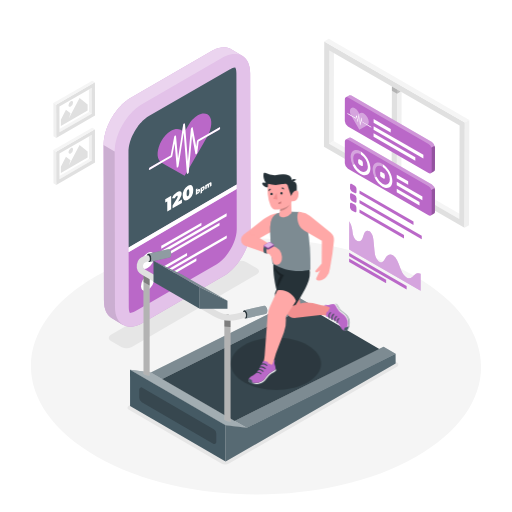
t = 0.00 s
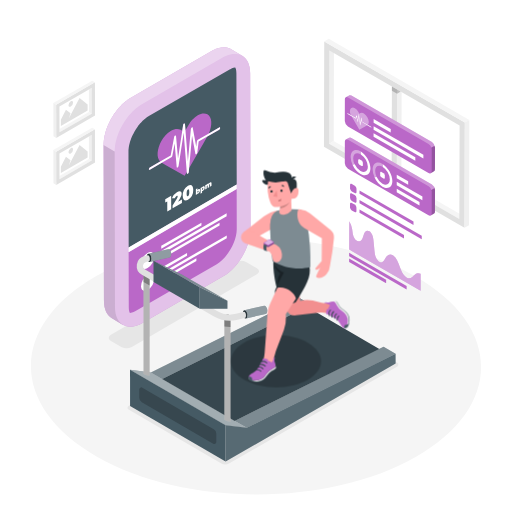
t = 0.19 s
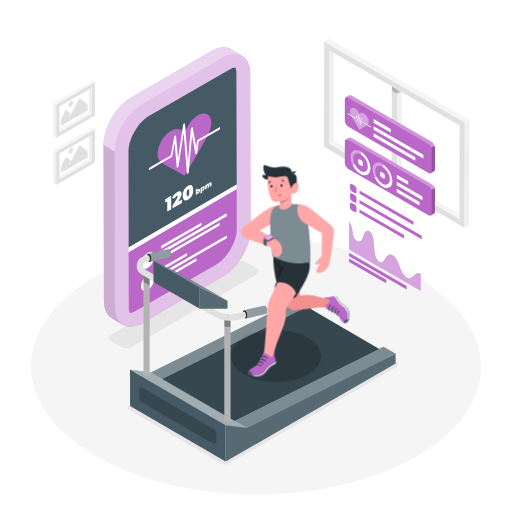
t = 0.56 s
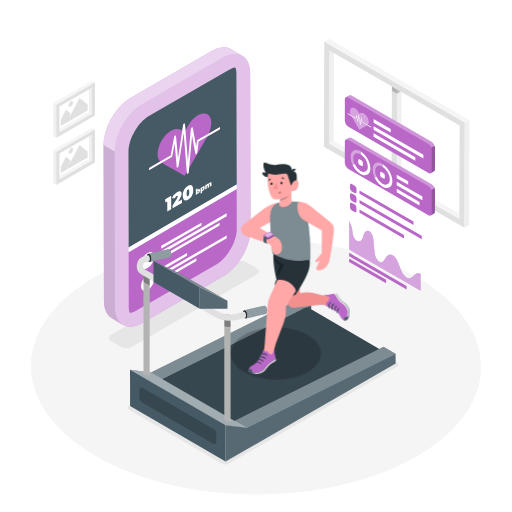
t = 0.75 s
t = 0.94 s: frame unchanged from t = 0.56 s, image omitted
t = 1.31 s: frame unchanged from t = 0.19 s, image omitted

The animated SVG that drew these frames (rendered in a browser with its animation timeline set to each time). Animation: 1 CSS @keyframes rule; one cycle of 1.50 s, repeats indefinitely.

<svg class="animated" id="freepik_stories-fitness-tracker" xmlns="http://www.w3.org/2000/svg" viewBox="0 0 500 500" version="1.1" xmlns:xlink="http://www.w3.org/1999/xlink" xmlns:svgjs="http://svgjs.com/svgjs"><style>svg#freepik_stories-fitness-tracker:not(.animated) .animable {opacity: 0;}svg#freepik_stories-fitness-tracker.animated #freepik--Character--inject-68 {animation: 1.5s Infinite  linear floating;animation-delay: 0s;}            @keyframes floating {                0% {                    opacity: 1;                    transform: translateY(0px);                }                50% {                    transform: translateY(-10px);                }                100% {                    opacity: 1;                    transform: translateY(0px);                }            }        </style><g id="freepik--Floor--inject-68" class="animable" style="transform-origin: 249.997px 357.895px;"><path d="M404.91,269.55c86.12,48.8,86.58,127.91,1,176.7S181.2,495,95.08,446.25s-86.57-127.9-1-176.69S318.8,220.76,404.91,269.55Z" style="fill: rgb(245, 245, 245); transform-origin: 249.997px 357.895px;" id="el1pquy0gn7nx" class="animable"></path></g><g id="freepik--Window--inject-68" class="animable" style="transform-origin: 387.335px 130.215px;"><polygon points="321.69 49.23 326.1 46.67 325.84 137.8 321.44 140.37 321.69 49.23" style="fill: rgb(240, 240, 240); transform-origin: 323.77px 93.52px;" id="el36okm7sdj5q" class="animable"></polygon><polygon points="321.44 140.37 325.84 137.8 452.98 211.2 448.57 213.76 321.44 140.37" style="fill: rgb(245, 245, 245); transform-origin: 387.21px 175.78px;" id="ele5034duvqa6" class="animable"></polygon><path d="M316.64,40.48l137.27,79.25-.29,102.79L316.35,143.26ZM448.57,213.76l.26-91.13L321.69,49.23l-.25,91.13,127.13,73.4" style="fill: rgb(224, 224, 224); transform-origin: 385.13px 131.5px;" id="elbvik53hot7" class="animable"></path><polygon points="316.64 40.48 321.05 37.91 458.32 117.17 453.91 119.73 316.64 40.48" style="fill: rgb(245, 245, 245); transform-origin: 387.48px 78.82px;" id="el0y1czvclmpb" class="animable"></polygon><polygon points="453.91 119.73 458.32 117.17 458.03 219.96 453.62 222.52 453.91 119.73" style="fill: rgb(240, 240, 240); transform-origin: 455.97px 169.845px;" id="elk9prec6dve" class="animable"></polygon><polygon points="382.72 84.47 382.46 175.6 387.53 178.53 387.79 87.39 382.72 84.47" style="fill: rgb(224, 224, 224); transform-origin: 385.125px 131.5px;" id="elexqkmhbt79e" class="animable"></polygon><polygon points="387.79 87.39 387.79 87.39 387.53 178.53 391.94 175.97 392.19 89.93 387.79 87.39" style="fill: rgb(240, 240, 240); transform-origin: 389.86px 132.96px;" id="el22t4xx6n45v" class="animable"></polygon><g id="el2cauilfg06q"><rect x="385.26" y="83" height="5.86" style="fill: rgb(224, 224, 224); transform-origin: 385.26px 85.93px; transform: rotate(-60deg);" class="animable"></rect></g><g id="elof0styjtp3s"><polygon points="387.79 91.49 387.8 87.39 382.73 84.47 382.71 88.56 387.79 91.49 387.79 91.49" style="opacity: 0.2; transform-origin: 385.255px 87.98px;" class="animable"></polygon></g><g id="elyq30cb8ek5"><polygon points="387.78 91.49 391.34 89.44 387.79 87.39 387.79 87.39 387.78 91.49" style="opacity: 0.2; transform-origin: 389.56px 89.44px;" class="animable"></polygon></g></g><g id="freepik--Shadows--inject-68" class="animable" style="transform-origin: 247.625px 354.19px;"><path d="M108.35,327c-2.83,1.64-2.85,4.29,0,5.92l10.13,5.89a11.28,11.28,0,0,0,10.23,0l122.13-70.95c2.83-1.63,2.86-4.29,0-5.93l-10.14-5.89a11.28,11.28,0,0,0-10.23,0Z" style="fill: rgb(230, 230, 230); transform-origin: 179.597px 297.425px;" id="elss3x10qo4z" class="animable"></path><path d="M125.49,400l90.27,52.45a8.25,8.25,0,0,0,8.29,0L388,357.83a2.07,2.07,0,0,0,0-3.58l-89-51.72a8.27,8.27,0,0,0-8.24,0L125.51,396.43A2.07,2.07,0,0,0,125.49,400Z" style="fill: rgb(230, 230, 230); transform-origin: 256.754px 377.499px;" id="elm4ipmjey7hj" class="animable"></path></g><g id="freepik--Pictures--inject-68" class="animable" style="transform-origin: 72.485px 129.69px;"><polygon points="86.85 87.43 58.05 104.06 58.12 126.07 86.92 109.44 86.85 87.43" style="fill: none; transform-origin: 72.485px 106.75px;" id="el5865qv830kw" class="animable"></polygon><polygon points="86.85 87.43 86.92 109.44 89.58 110.99 89.51 85.9 86.85 87.43" style="fill: rgb(240, 240, 240); transform-origin: 88.215px 98.445px;" id="el1oi1z6aew33" class="animable"></polygon><polygon points="58.12 126.07 58.13 129.15 89.58 110.99 86.92 109.44 58.12 126.07" style="fill: rgb(245, 245, 245); transform-origin: 73.85px 119.295px;" id="ely7ynrndgpc" class="animable"></polygon><path d="M92.72,80.34l-37.9,21.88.09,32.5,37.91-21.88Zm-34.6,48.81v-3.08l-.07-22,28.8-16.63,2.66-1.53L89.58,111Z" style="fill: rgb(224, 224, 224); transform-origin: 73.82px 107.53px;" id="ellvimewcll2r" class="animable"></path><polygon points="92.72 80.34 90.06 78.79 52.15 100.67 54.82 102.22 92.72 80.34" style="fill: rgb(245, 245, 245); transform-origin: 72.435px 90.505px;" id="ely86qn7j2rbc" class="animable"></polygon><polygon points="52.15 100.67 52.24 133.17 54.91 134.72 54.82 102.22 52.15 100.67" style="fill: rgb(240, 240, 240); transform-origin: 53.53px 117.695px;" id="eldjw061rwxk" class="animable"></polygon><polygon points="86.85 133.3 58.05 149.93 58.12 171.94 86.92 155.31 86.85 133.3" style="fill: none; transform-origin: 72.485px 152.62px;" id="el3sawcfgnf6i" class="animable"></polygon><polygon points="86.85 133.3 86.92 155.31 89.58 156.86 89.51 131.76 86.85 133.3" style="fill: rgb(240, 240, 240); transform-origin: 88.215px 144.31px;" id="elbzuhohwlf2a" class="animable"></polygon><polygon points="58.12 171.94 58.13 175.02 89.58 156.86 86.92 155.31 58.12 171.94" style="fill: rgb(245, 245, 245); transform-origin: 73.85px 165.165px;" id="ele6uxrrur2i6" class="animable"></polygon><path d="M92.72,126.2l-37.9,21.89.09,32.5L92.82,158.7ZM58.12,175v-3.09l-.07-22,28.8-16.62,2.66-1.54.07,25.1Z" style="fill: rgb(224, 224, 224); transform-origin: 73.82px 153.395px;" id="el3hjzcy8ldjf" class="animable"></path><polygon points="92.72 126.2 90.06 124.65 52.15 146.54 54.82 148.09 92.72 126.2" style="fill: rgb(245, 245, 245); transform-origin: 72.435px 136.37px;" id="elq9cut6dqvya" class="animable"></polygon><polygon points="52.15 146.54 52.24 179.03 54.91 180.59 54.82 148.09 52.15 146.54" style="fill: rgb(240, 240, 240); transform-origin: 53.53px 163.565px;" id="elxodv1d269a" class="animable"></polygon><polygon points="77.7 95.79 85.56 101.97 85.57 108.01 59.45 123.09 59.43 117.05 64.41 107.17 68.88 110.64 67.3 115.55 69.6 111.19 77.7 95.79" style="fill: rgb(224, 224, 224); transform-origin: 72.5px 109.44px;" id="elyp5x9m1ygtq" class="animable"></polygon><path d="M69.12,98.83c1.23-.71,2.23-.14,2.24,1.28A4.9,4.9,0,0,1,69.14,104c-1.23.71-2.23.14-2.24-1.27A4.9,4.9,0,0,1,69.12,98.83Z" style="fill: rgb(224, 224, 224); transform-origin: 69.13px 101.415px;" id="elk2v5jtxzmue" class="animable"></path><polygon points="77.7 141.66 85.56 147.84 85.57 153.88 59.45 168.96 59.43 162.92 64.41 153.03 68.88 156.5 67.3 161.41 69.6 157.05 77.7 141.66" style="fill: rgb(224, 224, 224); transform-origin: 72.5px 155.31px;" id="elk1qayte6vv" class="animable"></polygon><path d="M69.12,144.7c1.23-.71,2.23-.14,2.24,1.27a4.9,4.9,0,0,1-2.22,3.85c-1.23.71-2.23.14-2.24-1.28A4.9,4.9,0,0,1,69.12,144.7Z" style="fill: rgb(224, 224, 224); transform-origin: 69.13px 147.26px;" id="elbu8fayetdgr" class="animable"></path></g><g id="freepik--Charts--inject-68" class="animable" style="transform-origin: 380.775px 188.476px;"><polygon points="397.11 279.36 397.1 282.77 340.96 250.35 340.97 246.94 397.11 279.36" style="fill: rgb(186, 104, 200); transform-origin: 369.035px 264.855px;" id="el2jypl004wsg" class="animable"></polygon><polygon points="377.11 273.24 377.1 276.65 340.94 255.77 340.95 252.36 377.11 273.24" style="fill: rgb(186, 104, 200); transform-origin: 359.025px 264.505px;" id="elasoi5jo4587" class="animable"></polygon><path d="M360.71,225.93a5.43,5.43,0,0,1,1.53,1.32c1.78,2.13,2.22,5,2.46,7.49.34,3.45.69,6.9,1,10.35a23.69,23.69,0,0,0,1,5.34,10.56,10.56,0,0,0,3.15,4.86,4.22,4.22,0,0,0,.54.36,3.14,3.14,0,0,0,3.49,0,9.26,9.26,0,0,0,2.3-3.23,7.92,7.92,0,0,1,3.07-3.49,4.55,4.55,0,0,1,4.29.36,6.85,6.85,0,0,1,.76.52c2.91,2.23,4.63,6.61,6,10.41s3.12,8.21,6.05,10.34a7,7,0,0,0,.6.4,4.93,4.93,0,0,0,5.75-.47c1.61-1.23,2.91-3,4.92-3.54a4.87,4.87,0,0,1,3.14.44l0,16.6L341,243.74l.08-27.59a23.65,23.65,0,0,1,2.74,7.29c.6,3.32.46,6.93,2.7,9.86a6.81,6.81,0,0,0,2,1.76,4,4,0,0,0,2.83.56c1.38-.36,2.25-1.65,2.82-3.17.77-2,1.12-4.5,2.34-6A3.23,3.23,0,0,1,360.71,225.93Z" style="fill: rgb(186, 104, 200); transform-origin: 375.88px 250.07px;" id="elk3ocdpcm2bh" class="animable"></path><g id="el6frbr84xj4"><path d="M360.71,225.93a5.43,5.43,0,0,1,1.53,1.32c1.78,2.13,2.22,5,2.46,7.49.34,3.45.69,6.9,1,10.35a23.69,23.69,0,0,0,1,5.34,10.56,10.56,0,0,0,3.15,4.86,4.22,4.22,0,0,0,.54.36,3.14,3.14,0,0,0,3.49,0,9.26,9.26,0,0,0,2.3-3.23,7.92,7.92,0,0,1,3.07-3.49,4.55,4.55,0,0,1,4.29.36,6.85,6.85,0,0,1,.76.52c2.91,2.23,4.63,6.61,6,10.41s3.12,8.21,6.05,10.34a7,7,0,0,0,.6.4,4.93,4.93,0,0,0,5.75-.47c1.61-1.23,2.91-3,4.92-3.54a4.87,4.87,0,0,1,3.14.44l0,16.6L341,243.74l.08-27.59a23.65,23.65,0,0,1,2.74,7.29c.6,3.32.46,6.93,2.7,9.86a6.81,6.81,0,0,0,2,1.76,4,4,0,0,0,2.83.56c1.38-.36,2.25-1.65,2.82-3.17.77-2,1.12-4.5,2.34-6A3.23,3.23,0,0,1,360.71,225.93Z" style="fill: rgb(255, 255, 255); opacity: 0.4; transform-origin: 375.88px 250.07px;" class="animable"></path></g><path d="M421.8,138.77,343.15,93.36a2.26,2.26,0,0,0-2.06-.26v0l-.06,0-.12.07L337.73,95l-.07,0-.05,0a2.23,2.23,0,0,0-.83,1.93l-.06,21.2a6.78,6.78,0,0,0,3.08,5.34L418.45,169a2.18,2.18,0,0,0,2.21.21h0l3.24-1.87,0,0,0,0h0a2.23,2.23,0,0,0,.87-2l.06-21.2A6.83,6.83,0,0,0,421.8,138.77Z" style="fill: rgb(186, 104, 200); transform-origin: 380.775px 131.189px;" id="eliprkw55ng7" class="animable"></path><g id="elgldxe3avvm7"><path d="M421.8,138.77,343.15,93.36a2.26,2.26,0,0,0-2.06-.26v0l-.06,0-.12.07L337.73,95a2.2,2.2,0,0,1,2.15.23l78.65,45.41a6.79,6.79,0,0,1,2.73,3.51l3.28-1.87A6.77,6.77,0,0,0,421.8,138.77Z" style="fill: rgb(255, 255, 255); opacity: 0.3; transform-origin: 381.135px 118.556px;" class="animable"></path></g><g id="elbucdj228w57"><path d="M421.26,144.17a5.29,5.29,0,0,1,.35,1.83l-.06,21.21a2.17,2.17,0,0,1-.89,2h0l3.24-1.87,0,0,0,0h0a2.23,2.23,0,0,0,.87-2l.06-21.2a5.43,5.43,0,0,0-.35-1.82Z" style="opacity: 0.2; transform-origin: 422.745px 155.765px;" class="animable"></path></g><path d="M358.76,114.41c1.71,3,1.85,6.15.43,7.51l-5.62-3.24-.39-3.4a.73.73,0,0,0-.3-.49c-.16-.09-.29,0-.31.13l-.82,5-1.06-8a.73.73,0,0,0-.31-.48.18.18,0,0,0-.3.13l-.77,5.49-.77-4.12a.73.73,0,0,0-.3-.45c-.15-.08-.27,0-.3.09l-.7,2.43-4.59-2.65c-1.41-3-1.25-6,.48-7a3.44,3.44,0,0,1,3.43.35,9.83,9.83,0,0,1,3.41,3.6l1,1.68,1-.56a3.45,3.45,0,0,1,3.42.35A9.85,9.85,0,0,1,358.76,114.41Zm-5.91,3-.8,4.92c0,.15-.15.2-.3.11a.66.66,0,0,1-.31-.47l-1-7.88-.71,5.08c0,.16-.15.21-.31.14a.68.68,0,0,1-.3-.46l-.87-4.63-.43,1.53c0,.13-.16.17-.3.09l-4.28-2.47.88,1.53,6.82,11.81,6.86-3.92.88-.5-5.33-3.08a.69.69,0,0,1-.31-.48Z" style="fill: rgb(186, 104, 200); transform-origin: 350.929px 115.883px;" id="elxgnqxlhnp5" class="animable"></path><path d="M350.38,111.45a.73.73,0,0,1,.31.48l1.06,8,.82-5c0-.16.15-.22.31-.13a.73.73,0,0,1,.3.49l.39,3.4,5.62,3.24,3.19,1.84a.69.69,0,0,1,.31.54c0,.19-.14.27-.32.17l-3.73-2.15-5.33-3.08a.69.69,0,0,1-.31-.48l-.15-1.32-.8,4.92c0,.15-.15.2-.3.11a.66.66,0,0,1-.31-.47l-1-7.88-.71,5.08a.18.18,0,0,1-.29.14.64.64,0,0,1-.32-.46l-.87-4.63-.43,1.53c0,.13-.16.17-.3.09l-4.28-2.47-3.73-2.16a.66.66,0,0,1-.31-.52c0-.2.14-.28.31-.19l3.18,1.84,4.59,2.65.7-2.43c0-.13.15-.17.28-.1a.73.73,0,0,1,.32.46l.77,4.12.77-5.49A.18.18,0,0,1,350.38,111.45Z" style="fill: rgb(255, 255, 255); transform-origin: 350.945px 117.513px;" id="elhqmbkbpnq8w" class="animable"></path><g id="elty0278u1gba"><path d="M358.76,114.41c1.71,3,1.85,6.15.43,7.51l-5.62-3.24-.39-3.4a.73.73,0,0,0-.3-.49c-.16-.09-.29,0-.31.13l-.82,5-1.06-8a.73.73,0,0,0-.31-.48.18.18,0,0,0-.3.13l-.77,5.49-.77-4.12a.73.73,0,0,0-.3-.45c-.15-.08-.27,0-.3.09l-.7,2.43-4.59-2.65c-1.41-3-1.25-6,.48-7a3.44,3.44,0,0,1,3.43.35,9.83,9.83,0,0,1,3.41,3.6l1,1.68,1-.56a3.45,3.45,0,0,1,3.42.35A9.85,9.85,0,0,1,358.76,114.41Zm-5.91,3-.8,4.92c0,.15-.15.2-.3.11a.66.66,0,0,1-.31-.47l-1-7.88-.71,5.08c0,.16-.15.21-.31.14a.68.68,0,0,1-.3-.46l-.87-4.63-.43,1.53c0,.13-.16.17-.3.09l-4.28-2.47.88,1.53,6.82,11.81,6.86-3.92.88-.5-5.33-3.08a.69.69,0,0,1-.31-.48Z" style="fill: rgb(255, 255, 255); opacity: 0.4; transform-origin: 350.929px 115.883px;" class="animable"></path></g><polygon points="405.6 153.57 405.59 157.07 364.82 133.53 364.83 130.03 405.6 153.57" style="fill: rgb(255, 255, 255); transform-origin: 385.21px 143.55px;" id="elmfcp67f2qpq" class="animable"></polygon><polygon points="413.45 151.23 413.44 154.74 364.84 126.68 364.85 123.17 413.45 151.23" style="fill: rgb(255, 255, 255); transform-origin: 389.145px 138.955px;" id="elb3p51yvykzj" class="animable"></polygon><polygon points="381.57 125.95 381.56 129.45 364.86 119.81 364.87 116.31 381.57 125.95" style="fill: rgb(255, 255, 255); transform-origin: 373.215px 122.88px;" id="elwss88a2d5e" class="animable"></polygon><path d="M421.8,180.11,343.15,134.7a2.26,2.26,0,0,0-2.06-.26v0l-.06,0-.12.07-3.18,1.83-.07,0-.05,0a2.23,2.23,0,0,0-.83,1.93l-.06,21.2a6.78,6.78,0,0,0,3.08,5.34l78.65,45.41a2.18,2.18,0,0,0,2.21.21h0l3.24-1.87,0,0,0,0h0a2.2,2.2,0,0,0,.87-2l.06-21.21A6.82,6.82,0,0,0,421.8,180.11Z" style="fill: rgb(186, 104, 200); transform-origin: 380.775px 172.469px;" id="el65bp0yggq3f" class="animable"></path><g id="elu6y7fwj3opo"><path d="M421.8,180.11,343.15,134.7a2.26,2.26,0,0,0-2.06-.26v0l-.06,0-.12.07-3.18,1.83a2.2,2.2,0,0,1,2.15.23L418.53,182a6.79,6.79,0,0,1,2.73,3.51l3.28-1.87A6.77,6.77,0,0,0,421.8,180.11Z" style="fill: rgb(255, 255, 255); opacity: 0.3; transform-origin: 381.135px 159.906px;" class="animable"></path></g><g id="elbtb3m81u5vu"><path d="M421.26,185.51a5.25,5.25,0,0,1,.35,1.83l-.06,21.21a2.17,2.17,0,0,1-.89,2h0l3.24-1.87,0,0,0,0h0a2.2,2.2,0,0,0,.87-2l.06-21.21a5.42,5.42,0,0,0-.35-1.81Z" style="opacity: 0.2; transform-origin: 422.745px 197.105px;" class="animable"></path></g><polygon points="409.7 197.19 409.69 200.69 387.43 187.84 387.44 184.33 409.7 197.19" style="fill: rgb(255, 255, 255); transform-origin: 398.565px 192.51px;" id="elad78vlbrnqc" class="animable"></polygon><polygon points="412.51 191.93 412.5 195.44 387.44 180.97 387.45 177.47 412.51 191.93" style="fill: rgb(255, 255, 255); transform-origin: 399.975px 186.455px;" id="elurgkd0w5nmp" class="animable"></polygon><polygon points="398.61 177.04 398.6 180.54 387.46 174.11 387.47 170.61 398.61 177.04" style="fill: rgb(255, 255, 255); transform-origin: 393.035px 175.575px;" id="elviw9sternhc" class="animable"></polygon><path d="M353.12,156.79a2.72,2.72,0,0,1,1.24,2.14v2.37c0,.78-.57,1.1-1.25.71l-2.06-1.19a2.75,2.75,0,0,1-1.23-2.14v-2.37c0-.79.56-1.1,1.24-.71Z" style="fill: rgb(255, 255, 255); transform-origin: 352.09px 158.804px;" id="elvfz4tjjs7r" class="animable"></path><g id="elgka298xs6wg"><path d="M352.12,147.73l.3.19v2.85a3.28,3.28,0,0,0-.31-.2c-3.95-2.28-7.17-.45-7.19,4.1a13.83,13.83,0,0,0,1.46,5.83l-2.12.27a18.37,18.37,0,0,1-1.81-7.53C342.46,147.13,346.8,144.66,352.12,147.73Z" style="fill: rgb(255, 255, 255); opacity: 0.4; transform-origin: 347.435px 153.59px;" class="animable"></path></g><path d="M352.42,147.92c5.18,3.18,9.33,10.46,9.31,16.45s-4.36,8.58-9.67,5.51a20.58,20.58,0,0,1-7.8-9.11l2.12-.27a15.3,15.3,0,0,0,5.68,6.54c4,2.28,7.18.44,7.19-4.1a15.83,15.83,0,0,0-6.83-12.17Z" style="fill: rgb(255, 255, 255); transform-origin: 352.995px 159.549px;" id="elkcbu40yxvcj" class="animable"></path><g id="el2n9k8us9h6p"><path d="M373.56,160.11l.31.19v2.85a3.28,3.28,0,0,0-.31-.2c-3.95-2.28-7.17-.45-7.18,4.1a13.81,13.81,0,0,0,1.45,5.83l-2.11.27a18.23,18.23,0,0,1-1.82-7.53C363.91,159.51,368.25,157,373.56,160.11Z" style="fill: rgb(255, 255, 255); opacity: 0.4; transform-origin: 368.885px 165.961px;" class="animable"></path></g><path d="M374.57,169.17a2.74,2.74,0,0,1,1.23,2.14v2.36c0,.79-.55,1.11-1.24.72l-2.06-1.19a2.73,2.73,0,0,1-1.23-2.14v-2.37c0-.79.56-1.1,1.25-.71Z" style="fill: rgb(255, 255, 255); transform-origin: 373.535px 171.184px;" id="elcygom72z7cj" class="animable"></path><path d="M373.87,160.3c5.17,3.18,9.32,10.46,9.3,16.45s-4.35,8.58-9.67,5.51a20.51,20.51,0,0,1-7.79-9.11l2.11-.27a15.32,15.32,0,0,0,5.69,6.54c3.95,2.28,7.17.44,7.19-4.1a15.82,15.82,0,0,0-6.84-12.17Z" style="fill: rgb(255, 255, 255); transform-origin: 374.44px 171.929px;" id="eleir0cnju0p7" class="animable"></path><path d="M346.44,181.29a3.77,3.77,0,0,1,1.72,3v3.29c0,1.09-.77,1.53-1.73,1l-2.86-1.65a3.81,3.81,0,0,1-1.71-3v-3.29c0-1.09.78-1.53,1.72-1Z" style="fill: rgb(186, 104, 200); transform-origin: 345.01px 184.11px;" id="elmxjnn5jijxl" class="animable"></path><path d="M346.42,190.55a3.76,3.76,0,0,1,1.71,3v3.29c0,1.09-.77,1.53-1.72,1l-2.86-1.65a3.76,3.76,0,0,1-1.71-3v-3.3c0-1.09.77-1.53,1.72-1Z" style="fill: rgb(186, 104, 200); transform-origin: 344.985px 193.365px;" id="el03zakl35kno2" class="animable"></path><path d="M346.39,199.82a3.78,3.78,0,0,1,1.72,3v3.29c0,1.09-.78,1.53-1.73,1l-2.86-1.65a3.77,3.77,0,0,1-1.71-3v-3.29c0-1.08.77-1.52,1.72-1Z" style="fill: rgb(186, 104, 200); transform-origin: 344.96px 202.643px;" id="el6vakshgj1kg" class="animable"></path><polygon points="394.52 229.59 394.51 232.86 351.05 207.76 351.06 204.49 394.52 229.59" style="fill: rgb(186, 104, 200); transform-origin: 372.785px 218.675px;" id="elcyakvnqmo1q" class="animable"></polygon><polygon points="411.85 230.31 411.84 233.59 351.07 198.51 351.08 195.23 411.85 230.31" style="fill: rgb(186, 104, 200); transform-origin: 381.46px 214.41px;" id="elohgt0mh9ya7" class="animable"></polygon><polygon points="403.83 216.41 403.82 219.68 351.1 189.25 351.11 185.97 403.83 216.41" style="fill: rgb(186, 104, 200); transform-origin: 377.465px 202.825px;" id="eljkdmi61jqj" class="animable"></polygon></g><g id="freepik--Device--inject-68" class="animable" style="transform-origin: 172.914px 182.657px;"><path d="M244.3,71.51c0-8.43-3-14.35-7.81-17.14h0L225.7,48l-.15-.08a11.1,11.1,0,0,0-1.34-.66,2.67,2.67,0,0,0-.26-.09l-.46-.16c-.23-.08-.45-.18-.69-.25s-.52-.12-.77-.18l-.48-.1a1.83,1.83,0,0,0-.25-.06,14.33,14.33,0,0,0-1.62-.19h-.49c-.42,0-.84,0-1.28,0l-.44.05-.8.08c-.25,0-.5,0-.75.07l-.67.15c-.36.06-.72.14-1.09.23-.2,0-.39.07-.59.13-.45.12-.9.26-1.36.41l-.14,0c-.55.18-1.09.39-1.65.62l-.66.3-.63.29c-.81.38-1.62.79-2.45,1.27L127.8,95.38q-1.29.75-2.55,1.62l-.8.58c-.57.41-1.13.83-1.69,1.27l-.91.76c-.51.43-1,.87-1.51,1.32l-.9.84-.57.53c-.19.19-.38.41-.57.61-.6.61-1.2,1.24-1.78,1.89-.18.21-.38.4-.57.61l-.45.55c-.35.41-.69.84-1,1.26s-.46.55-.68.83-.35.48-.52.72-.5.66-.74,1l-.52.69c-.28.4-.54.81-.81,1.22l-.52.77-.21.32c-.48.75-.94,1.5-1.39,2.27l-.08.15-.26.46c-.31.54-.62,1.09-.91,1.64-.14.25-.26.51-.39.77l-.41.8c-.11.24-.24.47-.35.7-.31.63-.59,1.26-.87,1.9l-.15.33-.05.09c-.34.8-.67,1.6-1,2.4-.05.15-.1.3-.16.45s-.2.58-.31.87-.3.8-.43,1.21-.19.62-.29.94-.23.73-.33,1.09-.15.46-.21.69c-.12.41-.2.82-.3,1.23s-.24.91-.34,1.36c0,.16-.08.32-.12.48-.07.33-.1.65-.16,1-.14.71-.27,1.42-.37,2.13,0,.2-.08.4-.1.59-.06.45-.09.89-.13,1.34s-.07.63-.09.94c-.08,1-.13,2-.12,2.95l.34,152.21c0,8.43,3,14.36,7.81,17.15l10.8,6.39a10.61,10.61,0,0,1-.88-.61c4.92,3.43,12,3.31,19.89-1.25L218,269.88c14.76-8.52,26.7-29.19,26.65-46.17Z" style="fill: rgb(186, 104, 200); transform-origin: 172.914px 182.657px;" id="elv337ljh3h0k" class="animable"></path><g id="ellip95xwckgm"><path d="M244.3,71.51c0-8.43-3-14.35-7.81-17.14h0L225.7,48l-.15-.08a11.1,11.1,0,0,0-1.34-.66,2.67,2.67,0,0,0-.26-.09l-.46-.16c-.23-.08-.45-.18-.69-.25s-.52-.12-.77-.18l-.48-.1a1.83,1.83,0,0,0-.25-.06,14.33,14.33,0,0,0-1.62-.19h-.49c-.42,0-.84,0-1.28,0l-.44.05-.8.08c-.25,0-.5,0-.75.07l-.67.15c-.36.06-.72.14-1.09.23-.2,0-.39.07-.59.13-.45.12-.9.26-1.36.41l-.14,0c-.55.18-1.09.39-1.65.62l-.66.3-.63.29c-.81.38-1.62.79-2.45,1.27L127.8,95.38q-1.29.75-2.55,1.62l-.8.58c-.57.41-1.13.83-1.69,1.27l-.91.76c-.51.43-1,.87-1.51,1.32l-.9.84-.57.53c-.19.19-.38.41-.57.61-.6.61-1.2,1.24-1.78,1.89-.18.21-.38.4-.57.61l-.45.55c-.35.41-.69.84-1,1.26s-.46.55-.68.83-.35.48-.52.72-.5.66-.74,1l-.52.69c-.28.4-.54.81-.81,1.22l-.52.77-.21.32c-.48.75-.94,1.5-1.39,2.27l-.08.15-.26.46c-.31.54-.62,1.09-.91,1.64-.14.25-.26.51-.39.77l-.41.8c-.11.24-.24.47-.35.7-.31.63-.59,1.26-.87,1.9l-.15.33-.05.09c-.34.8-.67,1.6-1,2.4-.05.15-.1.3-.16.45s-.2.58-.31.87-.3.8-.43,1.21-.19.62-.29.94-.23.73-.33,1.09-.15.46-.21.69c-.12.41-.2.82-.3,1.23s-.24.91-.34,1.36c0,.16-.08.32-.12.48-.07.33-.1.65-.16,1-.14.71-.27,1.42-.37,2.13,0,.2-.08.4-.1.59-.06.45-.09.89-.13,1.34s-.07.63-.09.94c-.08,1-.13,2-.12,2.95l.34,152.21c0,8.43,3,14.36,7.81,17.15l10.8,6.39a10.61,10.61,0,0,1-.88-.61c4.92,3.43,12,3.31,19.89-1.25L218,269.88c14.76-8.52,26.7-29.19,26.65-46.17Z" style="fill: rgb(255, 255, 255); opacity: 0.6; transform-origin: 172.914px 182.657px;" class="animable"></path></g><g id="elhcbzus74d8j"><path d="M112.3,300.12,112,147.92l-10.8-6.39.34,152.21c0,8.43,3,14.36,7.81,17.15l10.8,6.39C115.31,314.49,112.33,308.56,112.3,300.12Z" style="opacity: 0.1; transform-origin: 110.675px 229.405px;" class="animable"></path></g><g id="elafkxj2cnff"><path d="M220.56,54.67a24.11,24.11,0,0,1,2.31-.92l.14,0c.66-.22,1.31-.39,2-.54l1.09-.24c.48-.09.95-.16,1.42-.21l.8-.09a16.6,16.6,0,0,1,1.72,0h.39a15.59,15.59,0,0,1,2,.25l.48.11a13.69,13.69,0,0,1,1.46.43l.46.15a12.78,12.78,0,0,1,1.75.84L225.7,48l-.15-.08a11.1,11.1,0,0,0-1.34-.66,2.67,2.67,0,0,0-.26-.09l-.46-.16c-.23-.08-.45-.18-.69-.25s-.52-.12-.77-.18l-.48-.1a1.83,1.83,0,0,0-.25-.06,14.33,14.33,0,0,0-1.62-.19h-.49c-.42,0-.84,0-1.28,0l-.44.05-.8.08c-.25,0-.5,0-.75.07l-.67.15c-.36.06-.72.14-1.09.23-.2,0-.39.07-.59.13-.45.12-.9.26-1.36.41l-.14,0c-.55.18-1.09.39-1.65.62l-.66.3-.63.29c-.81.38-1.62.79-2.45,1.27L127.8,95.38q-1.29.75-2.55,1.62l-.8.59c-.57.4-1.13.82-1.69,1.26l-.91.76c-.51.43-1,.87-1.51,1.32l-.9.84-.57.53c-.19.19-.38.41-.57.61-.6.61-1.2,1.24-1.78,1.89-.18.21-.38.4-.57.61l-.45.55c-.35.41-.69.84-1,1.26s-.46.55-.68.83-.35.48-.52.72-.5.66-.74,1l-.52.69c-.28.4-.54.81-.81,1.22l-.52.77-.21.32c-.48.75-.94,1.5-1.39,2.27l-.08.15-.26.46c-.31.55-.62,1.09-.91,1.64-.14.25-.26.51-.39.77l-.41.8c-.11.24-.24.47-.35.7-.31.63-.59,1.26-.87,1.9l-.15.33-.05.09c-.34.8-.67,1.6-1,2.4-.05.15-.1.3-.16.45s-.2.58-.31.87-.3.8-.43,1.21-.19.62-.29.94-.23.73-.33,1.09-.15.46-.21.69c-.12.41-.2.82-.3,1.23s-.24.91-.34,1.36c0,.16-.08.32-.12.48-.07.33-.1.65-.16,1-.14.71-.27,1.42-.37,2.13,0,.2-.08.4-.1.59-.06.45-.09.89-.13,1.34s-.07.63-.09.94c-.08,1-.13,2-.12,2.95l10.8,6.39c0-1,0-2,.11-2.95,0-.32.07-.63.1-.95.06-.64.14-1.28.23-1.92s.23-1.42.37-2.13c.09-.49.17-1,.28-1.46s.22-.91.34-1.37c.16-.63.32-1.27.5-1.91.11-.36.23-.73.34-1.1.23-.71.47-1.43.72-2.14.1-.29.2-.59.31-.88.37-1,.76-2,1.19-2.93l.15-.34c.39-.87.79-1.73,1.22-2.59.13-.27.27-.54.41-.8.41-.81.85-1.61,1.3-2.41l.26-.46c.54-.93,1.1-1.84,1.68-2.74l.52-.78c.43-.64.87-1.27,1.32-1.9l.75-1c.39-.52.8-1,1.2-1.54l1-1.27,1-1.15c.58-.65,1.18-1.28,1.78-1.89.38-.39.75-.77,1.14-1.14s.6-.57.9-.84c.5-.46,1-.9,1.51-1.32l.91-.76c.56-.44,1.12-.86,1.69-1.27.27-.19.53-.4.8-.58q1.26-.87,2.55-1.62l78.88-45.54c.83-.48,1.64-.89,2.45-1.27Z" style="fill: rgb(255, 255, 255); opacity: 0.3; transform-origin: 168.879px 97.085px;" class="animable"></path></g><path d="M125.75,300.08c0,3.31.73,5,1.1,5.52a2,2,0,0,0,.34,0c.61,0,2.33-.18,5.21-1.84l78.88-45.54c10.65-6.15,20-22.26,19.92-34.49l-.08-39.1-105.5,61.57Z" style="fill: rgb(186, 104, 200); transform-origin: 178.41px 245.119px;" id="elbao345x1sy" class="animable"></path><path d="M230.86,71.55c0-3.35-.76-5-1.12-5.52h-.45l-.31,0-.44.07-.42.09c-.26.06-.63.16-.9.25l-.13,0c-.27.1-.63.24-1,.43l-.37.17c-.6.28-1.07.52-1.48.76l-78.88,45.54c-.49.29-1,.63-1.61,1l-.6.43c-.39.29-.78.58-1.16.88l-.54.44-.11.1c-.38.31-.74.63-1.1.95l-.67.63-.72.73-.13.13c-.46.46-.91.94-1.34,1.43l-.15.16-.64.72-.81,1c-.32.4-.64.8-.94,1.21l-.59.78c-.35.5-.7,1-1,1.51l-.42.62c-.48.75-.93,1.48-1.32,2.15l-.22.39c-.36.63-.7,1.27-1,1.91l-.32.63c-.34.68-.66,1.36-1,2-.06.13-.11.26-.18.4-.28.66-.57,1.38-.88,2.19l-.24.68c-.2.55-.38,1.1-.55,1.65-.09.28-.18.56-.26.83-.14.48-.26.95-.38,1.45l-.07.27-.18.72-.12.62-.08.44c-.1.51-.19,1-.26,1.52s-.12.88-.16,1.32l-.07.64c-.06.75-.08,1.37-.08,1.92l.21,93.85,105.5-61.57Z" style="fill: rgb(69, 90, 100); transform-origin: 178.315px 153.835px;" id="elv28ox4tb6cd" class="animable"></path><polygon points="125.61 241.74 125.62 246.22 231.12 184.65 231.1 180.17 125.61 241.74" style="fill: rgb(255, 255, 255); transform-origin: 178.365px 213.195px;" id="elnd26196kgi8" class="animable"></polygon><path d="M214.05,124.46,204,130.27l-10.78,6.23L204,130.27c3.62-8,3.12-16-1.5-18.6-2.58-1.47-6-1-9.32,1a26.74,26.74,0,0,0-9.3,9.8l-2.75,4.76-.47-6.08c0-.51-.42-.71-.93-.45a2.1,2.1,0,0,0-.92,1.4l-.86,5.61-1.58-.9c-2.58-1.47-6-1-9.33.95a26.65,26.65,0,0,0-9.29,9.8c-4.6,8-5.05,16.46-1.39,20.27l-10.07,5.81a2,2,0,0,0-.93,1.61c0,.59.42.83.93.54L158,159l3.61,2.06,18.69,10.64,2.13-3.69.09,1.15c0,.52.44.72.93.45a2.11,2.11,0,0,0,.93-1.49l.37-4.13,14.11-24.44,3.59-6.21,11.66-6.73A2.07,2.07,0,0,0,215,125C215,124.4,214.57,124.16,214.05,124.46Z" style="fill: rgb(186, 104, 200); transform-origin: 180.18px 141.255px;" id="eld528pwkot2" class="animable"></path><path d="M179.72,120.65c.51-.26.89-.06.93.45l.47,6.08,2.39,30.36,2.89-31.63a2,2,0,0,1,.88-1.46c.48-.28.87-.15.95.32l3.42,18.48.64-5.31a2.06,2.06,0,0,1,.92-1.44L204,130.27l10.06-5.81c.52-.3.94-.06.94.54a2.07,2.07,0,0,1-.93,1.61l-11.66,6.73L194,138.18l-1.33,11a2.05,2.05,0,0,1-.9,1.43c-.47.27-.85.13-.94-.33l-3.27-17.75L184.7,164l-.37,4.13a2.11,2.11,0,0,1-.93,1.49c-.49.27-.89.07-.93-.45l-.09-1.15-3-38.32-5,32.49a2.12,2.12,0,0,1-.91,1.39c-.52.27-.89.07-.93-.44l-2-23-2.27,12.13a2.11,2.11,0,0,1-.91,1.34L158,159l-11.67,6.74c-.51.29-.93,0-.93-.54a2,2,0,0,1,.93-1.61l10.07-5.81,10.26-5.93,3.4-18.13a2.08,2.08,0,0,1,.91-1.35c.52-.26.88-.05.93.44l1.94,22,4.15-27.17.86-5.61A2.1,2.1,0,0,1,179.72,120.65Z" style="fill: rgb(255, 255, 255); transform-origin: 180.2px 145.138px;" id="el5zok1683q67" class="animable"></path><polygon points="167.16 191.19 167.19 204.24 163.36 206.45 163.33 196.72 161.38 197.84 161.38 194.53 167.16 191.19" style="fill: rgb(255, 255, 255); transform-origin: 164.285px 198.82px;" id="el2vxfska89uu" class="animable"></polygon><path d="M172.79,187.64c2.69-1.55,4.59-1,4.6,1.44,0,1.28-.28,2.6-1.94,5.28L173.84,197l3.82-2.2v3.41l-9.1,5.26v-2.7l4.1-6.74a4.4,4.4,0,0,0,.89-2.31c0-.62-.38-.8-1.11-.38a4.06,4.06,0,0,0-1.67,2.17h-2.89A11.16,11.16,0,0,1,172.79,187.64Z" style="fill: rgb(255, 255, 255); transform-origin: 172.77px 195.121px;" id="elvay3v6xtyq9" class="animable"></path><path d="M183.56,181.42c3-1.72,5.15-.47,5.16,3.85a11.21,11.21,0,0,1-5.12,9.79c-3,1.74-5.16.48-5.17-3.85A11.23,11.23,0,0,1,183.56,181.42Zm0,10.12c.74-.43,1.29-1.53,1.28-4s-.56-3-1.3-2.54-1.3,1.53-1.29,4,.57,3,1.31,2.55" style="fill: rgb(255, 255, 255); transform-origin: 183.575px 188.245px;" id="elhub7mjn0775" class="animable"></path><path d="M193.67,184.77c.93-.54,1.73-.19,1.73,1.12a3.79,3.79,0,0,1-1.72,3.13c-.44.25-.76.31-1,.16v.33l-1.4.81v-5.57l1.47-.85v1.75A2.31,2.31,0,0,1,193.67,184.77Zm-.35,3.14a1.31,1.31,0,0,0,.58-1.15c0-.53-.26-.65-.58-.46a1.26,1.26,0,0,0-.57,1.13c0,.53.25.66.57.48" style="fill: rgb(255, 255, 255); transform-origin: 193.34px 187.11px;" id="elp8x70gkpbcn" class="animable"></path><path d="M198.24,182.12c.93-.53,1.72-.17,1.72,1.15a3.72,3.72,0,0,1-1.71,3.11c-.39.22-.69.29-.91.17v1.74l-1.47.85v-5.55l1.4-.81v.33A2.52,2.52,0,0,1,198.24,182.12Zm-.34,3.15a1.29,1.29,0,0,0,.58-1.14c0-.53-.26-.66-.59-.47a1.3,1.3,0,0,0-.58,1.15c0,.53.26.65.59.46" style="fill: rgb(255, 255, 255); transform-origin: 197.915px 185.513px;" id="elmny5do8ysy" class="animable"></path><path d="M205.15,178.13c.81-.46,1.42-.25,1.42,1v2.34l-1.47.85v-2c0-.52-.16-.62-.39-.49a1.08,1.08,0,0,0-.46,1v2l-1.47.85v-2c0-.52-.16-.62-.41-.48a1.08,1.08,0,0,0-.46,1v2l-1.48.85v-4.1l1.4-.8v.37a2.81,2.81,0,0,1,1-1c.47-.27.87-.3,1.12,0A3.25,3.25,0,0,1,205.15,178.13Z" style="fill: rgb(255, 255, 255); transform-origin: 203.5px 181.478px;" id="eldjj1q3i1vxm" class="animable"></path><path d="M144.09,247c3.54-2.05,6.42-.4,6.44,3.66a14.07,14.07,0,0,1-6.4,11.08c-3.55,2.05-6.43.41-6.44-3.67A14.08,14.08,0,0,1,144.09,247Z" style="fill: rgb(255, 255, 255); transform-origin: 144.11px 254.371px;" id="el545rrrkmuyb" class="animable"></path><polygon points="221.34 208.35 221.35 211.12 157.49 247.99 157.48 245.23 221.34 208.35" style="fill: rgb(255, 255, 255); transform-origin: 189.415px 228.17px;" id="elcgtthjmiqks" class="animable"></polygon><polygon points="221.41 229.86 221.41 232.63 157.55 269.5 157.54 266.73 221.41 229.86" style="fill: rgb(255, 255, 255); transform-origin: 189.475px 249.68px;" id="eld9o41tggir6" class="animable"></polygon><polygon points="191.8 252.14 191.81 254.9 157.56 274.67 157.56 271.91 191.8 252.14" style="fill: rgb(255, 255, 255); transform-origin: 174.685px 263.405px;" id="elkmtpq3dz" class="animable"></polygon><polygon points="182.67 247.04 182.67 249.81 157.53 264.33 157.53 261.56 182.67 247.04" style="fill: rgb(255, 255, 255); transform-origin: 170.1px 255.685px;" id="ele7bdjd1czpv" class="animable"></polygon><polygon points="214.39 217.55 214.4 220.31 157.5 253.16 157.5 250.4 214.39 217.55" style="fill: rgb(255, 255, 255); transform-origin: 185.95px 235.355px;" id="el51zule8gale" class="animable"></polygon><polygon points="196.69 217.41 196.7 220.17 157.47 242.82 157.47 240.05 196.69 217.41" style="fill: rgb(255, 255, 255); transform-origin: 177.085px 230.115px;" id="elmlcww0rz0nl" class="animable"></polygon><path d="M144.15,268.47c3.54-2.05,6.43-.41,6.44,3.66a14.1,14.1,0,0,1-6.4,11.08c-3.54,2.05-6.43.4-6.44-3.67A14.08,14.08,0,0,1,144.15,268.47Z" style="fill: rgb(255, 255, 255); transform-origin: 144.17px 275.839px;" id="el1uzp8gf8kcb" class="animable"></path></g><g id="freepik--Treadmill--inject-68" class="animable" style="transform-origin: 256.66px 347.074px;"><polygon points="303.94 297.61 293.01 291.26 147.36 363.79 158.32 370.12 303.94 297.61" style="fill: rgb(69, 90, 100); transform-origin: 225.65px 330.69px;" id="elnw02aj1x1zj" class="animable"></polygon><polygon points="374.59 338.67 229.22 411.05 240.98 417.84 386.3 345.47 374.59 338.67" style="fill: rgb(69, 90, 100); transform-origin: 307.76px 378.255px;" id="els9w2kd86jkq" class="animable"></polygon><g id="eleikg23sxxzj"><polygon points="303.94 297.61 293.01 291.26 147.36 363.79 158.32 370.12 303.94 297.61" style="fill: rgb(255, 255, 255); opacity: 0.3; transform-origin: 225.65px 330.69px;" class="animable"></polygon></g><polygon points="229.22 411.05 158.32 370.12 147.36 363.79 126.98 361.11 220.28 415.33 240.98 417.84 229.22 411.05" style="fill: rgb(69, 90, 100); transform-origin: 183.98px 389.475px;" id="elafbbl3h2w3f" class="animable"></polygon><g id="el08cwgaloizod"><polygon points="229.22 411.05 158.32 370.12 147.36 363.79 126.98 361.11 220.28 415.33 240.98 417.84 229.22 411.05" style="fill: rgb(255, 255, 255); opacity: 0.5; transform-origin: 183.98px 389.475px;" class="animable"></polygon></g><g id="el5ygzdj4xj1d"><polygon points="374.59 338.67 229.22 411.05 240.98 417.84 386.3 345.47 374.59 338.67" style="fill: rgb(255, 255, 255); opacity: 0.3; transform-origin: 307.76px 378.255px;" class="animable"></polygon></g><polygon points="220.28 415.33 126.98 361.11 127 385.71 127.02 396.55 220.31 450.77 220.28 415.33" style="fill: rgb(69, 90, 100); transform-origin: 173.645px 405.94px;" id="elt7km3b35hi" class="animable"></polygon><path d="M136,388.47v-8.18a2,2,0,0,1,3-1.74l69.72,40.52a5,5,0,0,1,2.5,4.33v8.18a2,2,0,0,1-3,1.74L138.53,392.8A5,5,0,0,1,136,388.47Z" style="fill: rgb(55, 71, 79); transform-origin: 173.61px 405.935px;" id="eloypsjmrflb" class="animable"></path><polygon points="220.28 415.33 220.31 450.77 386.34 354.91 386.3 345.47 240.98 417.84 220.28 415.33" style="fill: rgb(69, 90, 100); transform-origin: 303.31px 398.12px;" id="elej90vbszt3f" class="animable"></polygon><g id="el111xxcs49trf"><polygon points="220.28 415.33 220.31 450.77 386.34 354.91 386.3 345.47 240.98 417.84 220.28 415.33" style="fill: rgb(255, 255, 255); opacity: 0.1; transform-origin: 303.31px 398.12px;" class="animable"></polygon></g><polygon points="303.94 297.61 303.93 302.08 294.96 302.08 303.94 297.61" style="fill: rgb(69, 90, 100); transform-origin: 299.45px 299.845px;" id="elrmk6i7pfeyj" class="animable"></polygon><path d="M296.41,301.36,158.32,370.12l70.9,40.93,141.22-70.32-67.38-39.16A7,7,0,0,0,296.41,301.36Z" style="fill: rgb(55, 71, 79); transform-origin: 264.38px 355.835px;" id="elc2fbbvhybzm" class="animable"></path><path d="M222.11,307.19a3,3,0,0,0-3,3v99.69a13.52,13.52,0,0,0,6,2V310.2A3,3,0,0,0,222.11,307.19Z" style="fill: rgb(224, 224, 224); transform-origin: 222.11px 359.535px;" id="elkvygymeye3l" class="animable"></path><g id="elyiayjvx4d2n"><path d="M222.11,307.19a3,3,0,0,0-3,3v99.69a13.52,13.52,0,0,0,6,2V310.2A3,3,0,0,0,222.11,307.19Z" style="opacity: 0.2; transform-origin: 222.11px 359.535px;" class="animable"></path></g><g id="el1we1nhpnkgaj"><path d="M222.11,307.19a3,3,0,0,0-3,3v8.63a31.08,31.08,0,0,0,5.37.48l.64,0V310.2A3,3,0,0,0,222.11,307.19Z" style="opacity: 0.3; transform-origin: 222.115px 313.245px;" class="animable"></path></g><path d="M143.14,264.55a3,3,0,0,0-3,3v97.72a13.68,13.68,0,0,0,6,1.76V267.56A3,3,0,0,0,143.14,264.55Z" style="fill: rgb(224, 224, 224); transform-origin: 143.14px 315.79px;" id="elvh0n70r4pc" class="animable"></path><g id="elvx7t2xkykqn"><path d="M143.14,264.55a3,3,0,0,0-3,3v97.72a13.68,13.68,0,0,0,6,1.76V267.56A3,3,0,0,0,143.14,264.55Z" style="opacity: 0.2; transform-origin: 143.14px 315.79px;" class="animable"></path></g><g id="elv6czxtlhzj"><path d="M143.14,264.55a3,3,0,0,0-3,3v7.83l6,3.48V267.56A3,3,0,0,0,143.14,264.55Z" style="opacity: 0.3; transform-origin: 143.14px 271.705px;" class="animable"></path></g><path d="M165.94,244.24a2.07,2.07,0,0,0-1.78-.86l-19.32,4.4a2,2,0,0,1,1.85.86,6.33,6.33,0,0,1,1,5.67,2,2,0,0,1-1.4,1.48l19.23-4.4a2,2,0,0,0,1.42-1.48A6.4,6.4,0,0,0,165.94,244.24Z" style="fill: rgb(69, 90, 100); transform-origin: 156.025px 249.584px;" id="eldixg3xr738" class="animable"></path><path d="M144.71,247.81v0l.12-.05Z" style="fill: rgb(69, 90, 100); transform-origin: 144.77px 247.785px;" id="el84i69krmk1n" class="animable"></path><polygon points="146.28 255.8 146.29 255.8 146.28 255.8 146.28 255.8" style="fill: rgb(69, 90, 100); transform-origin: 146.285px 255.8px;" id="elsqg3litlja" class="animable"></polygon><path d="M147.73,254.31a6.33,6.33,0,0,0-1-5.67,2,2,0,0,0-1.85-.86h0l-.12.05a2.09,2.09,0,0,0-1.3,1.43,6.35,6.35,0,0,0,1,5.67,2,2,0,0,0,1.83.87h.05A2,2,0,0,0,147.73,254.31Z" style="fill: rgb(38, 50, 56); transform-origin: 145.596px 251.789px;" id="elvff82e723yf" class="animable"></path><polygon points="240.12 311 240.13 311 240.12 311 240.12 311" style="fill: rgb(69, 90, 100); transform-origin: 240.125px 311px;" id="eluvkhd9v893" class="animable"></polygon><path d="M259.77,299.45a2.05,2.05,0,0,0-1.77-.87L238.68,303a2,2,0,0,1,1.85.87,6.34,6.34,0,0,1,1,5.66,2.06,2.06,0,0,1-1.41,1.48l19.23-4.39a2.07,2.07,0,0,0,1.42-1.48A6.35,6.35,0,0,0,259.77,299.45Z" style="fill: rgb(69, 90, 100); transform-origin: 249.865px 304.794px;" id="elyry9lqnzjhr" class="animable"></path><path d="M238.54,303v0a.56.56,0,0,1,.12,0Z" style="fill: rgb(69, 90, 100); transform-origin: 238.6px 302.998px;" id="el7z7r1ojp3k3" class="animable"></path><path d="M241.57,309.51a6.34,6.34,0,0,0-1-5.66,2,2,0,0,0-1.85-.87h0a.56.56,0,0,0-.12,0,2.08,2.08,0,0,0-1.29,1.44,6.31,6.31,0,0,0,1,5.66,2,2,0,0,0,1.83.87h0A2.06,2.06,0,0,0,241.57,309.51Z" style="fill: rgb(38, 50, 56); transform-origin: 239.438px 306.964px;" id="elmtcg9qevzy" class="animable"></path><g id="elyp4x6ld618"><g style="opacity: 0.4; transform-origin: 155.96px 249.589px;" class="animable"><path d="M165.94,244.24a2.07,2.07,0,0,0-1.78-.86l-19.32,4.4a2,2,0,0,1,1.85.86,6.33,6.33,0,0,1,1,5.67,2,2,0,0,1-1.4,1.48l19.23-4.4a2,2,0,0,0,1.42-1.48A6.4,6.4,0,0,0,165.94,244.24Z" style="fill: rgb(255, 255, 255); transform-origin: 156.025px 249.584px;" id="elru5tlo295hp" class="animable"></path><path d="M144.71,247.81v0l.12-.05Z" style="fill: rgb(255, 255, 255); transform-origin: 144.77px 247.785px;" id="elpkohaevpog9" class="animable"></path><polygon points="146.28 255.8 146.29 255.8 146.28 255.8 146.28 255.8" style="fill: rgb(255, 255, 255); transform-origin: 146.285px 255.8px;" id="el4e4q8ci72sh" class="animable"></polygon></g></g><g id="elbwsekl0smut"><g style="opacity: 0.4; transform-origin: 249.795px 304.794px;" class="animable"><polygon points="240.12 311 240.13 311 240.12 311 240.12 311" style="fill: rgb(255, 255, 255); transform-origin: 240.125px 311px;" id="elpyl8wnebvsh" class="animable"></polygon><path d="M259.77,299.45a2.05,2.05,0,0,0-1.77-.87L238.68,303a2,2,0,0,1,1.85.87,6.34,6.34,0,0,1,1,5.66,2.06,2.06,0,0,1-1.41,1.48l19.23-4.39a2.07,2.07,0,0,0,1.42-1.48A6.35,6.35,0,0,0,259.77,299.45Z" style="fill: rgb(255, 255, 255); transform-origin: 249.865px 304.794px;" id="elly74qqiegyg" class="animable"></path><path d="M238.54,303v0a.56.56,0,0,1,.12,0Z" style="fill: rgb(255, 255, 255); transform-origin: 238.6px 302.998px;" id="elgtstkwtujc" class="animable"></path></g></g><path d="M238.28,304.52h0l-7.68,1.92A24.93,24.93,0,0,1,212,303.83l-70.36-40.62a4,4,0,0,1,1-7.36l3.08-.76c1.06-.86.94-5.53-1.31-5.87l-3.23.79a10,10,0,0,0-2.58,18.41L209,309a30.93,30.93,0,0,0,15.5,4.18,31.33,31.33,0,0,0,7.6-1l7.52-1.87C240.65,309.54,240.53,304.87,238.28,304.52Z" style="fill: rgb(224, 224, 224); transform-origin: 186.893px 281.2px;" id="el2uktxx0elfu" class="animable"></path><polygon points="149.91 275.38 149.91 254.53 195.03 280.59 195.03 301.43 149.91 275.38" style="fill: rgb(69, 90, 100); transform-origin: 172.47px 277.98px;" id="el2es9jnm3dfl" class="animable"></polygon><polygon points="195.03 280.59 222.11 293.8 222.11 301.43 195.03 301.43 195.03 280.59" style="fill: rgb(69, 90, 100); transform-origin: 208.57px 291.01px;" id="elunl8pyrsyb" class="animable"></polygon><polygon points="149.91 254.53 195.03 280.59 222.11 293.8 176.98 267.75 149.91 254.53" style="fill: rgb(69, 90, 100); transform-origin: 186.01px 274.165px;" id="el64il41u5xd7" class="animable"></polygon><g id="el853z08rgd58"><polygon points="195.03 280.59 222.11 293.8 222.11 301.43 195.03 301.43 195.03 280.59" style="fill: rgb(255, 255, 255); opacity: 0.1; transform-origin: 208.57px 291.01px;" class="animable"></polygon></g><g id="eldz9zqrh0mi"><polygon points="149.91 254.53 195.03 280.59 222.11 293.8 176.98 267.75 149.91 254.53" style="fill: rgb(255, 255, 255); opacity: 0.3; transform-origin: 186.01px 274.165px;" class="animable"></polygon></g></g><g id="freepik--Character--inject-68" class="animable animator-active" style="transform-origin: 283.359px 274.749px;"><g id="elkbms7fhayae"><path d="M300.55,337.2c17.27,10,17.36,26.13.21,36.1s-45.06,10-62.33,0-17.35-26.13-.2-36.1S283.29,327.23,300.55,337.2Z" style="opacity: 0.2; transform-origin: 269.492px 355.256px;" class="animable"></path></g><path d="M267.87,224.53,271.66,208h0A29.76,29.76,0,0,0,257.49,214l-19.84,15.6,13.65,4.21Z" style="fill: rgb(255, 168, 167); transform-origin: 254.655px 220.905px;" id="el1kgtc0ql9p6" class="animable"></path><path d="M277.14,298.86l2.77,6.25a9,9,0,0,0,9.28,5.31l23.4-2.67a15.93,15.93,0,0,1,5.87.43l5.12,1.36v-12l-1.4.41a15.83,15.83,0,0,1-8.28.2l-8.53-2.1a23.36,23.36,0,0,0-12.25.3h0l-.87-7.08Z" style="fill: rgb(242, 143, 143); transform-origin: 300.36px 299.875px;" id="el9gp7zbny8y4" class="animable"></path><path d="M340.73,314.66a11.12,11.12,0,0,0-3.39-7.66c-1.54-1.46-3.48-2.44-4.94-4-1.69-1.81-2.39-3.8-3.83-5.85a2.27,2.27,0,0,0-1-.77,2.17,2.17,0,0,0-.44,0,3.8,3.8,0,0,0-1.46.42h0a2.27,2.27,0,0,1,1.45.9c1.45,2,2.47,4.4,4.17,6.17,1.45,1.51,3.39,2.47,4.93,3.9a10.74,10.74,0,0,1,3.39,7.48c.08,2.81-.95,7.66-3,7.66a2.53,2.53,0,0,0,1.9-.29C340.29,320.85,340.78,316.75,340.73,314.66Z" style="fill: rgb(235, 235, 235); transform-origin: 333.202px 309.675px;" id="el9zlmnfcuv3v" class="animable"></path><path d="M328.57,297.15c1.44,2.05,2.14,4,3.83,5.85,1.46,1.56,3.4,2.54,4.94,4a11.12,11.12,0,0,1,3.39,7.66c0,2.09-.44,6.19-2.15,7.93,2.18-1.31,2.78-5.94,2.71-8.2a10.78,10.78,0,0,0-3.38-7.48c-1.54-1.43-3.49-2.39-4.94-3.91-1.7-1.77-2.39-3.72-3.84-5.71a2.27,2.27,0,0,0-1.53-.91A2.27,2.27,0,0,1,328.57,297.15Z" style="fill: rgb(69, 90, 100); transform-origin: 334.448px 309.485px;" id="el9eejwrpizbm" class="animable"></path><path d="M321.66,297.64a3,3,0,0,1-1.58.23s-1.58-.16-2.1-.26c-1-.19-1.1.94-1.1.94a8.49,8.49,0,0,0,1.79,0,1.76,1.76,0,0,0,1.21.78,7.27,7.27,0,0,1,1.46.45,1.3,1.3,0,0,1,.76,1.22c-.09.56-.64.89-1,1.36a1.89,1.89,0,0,0-.08,1.83,1.51,1.51,0,0,0-1.84.53,4.48,4.48,0,0,0-.66,2,5,5,0,0,0-.1,1.44,1.79,1.79,0,0,0,.65,1.26,1.09,1.09,0,0,0,1.34,0c1.28,2.08,7.13,2.87,10.06,6.8s3.57,6.72,6.17,6.72c2,0,3-4.85,3-7.66a10.74,10.74,0,0,0-3.39-7.48c-1.54-1.43-3.48-2.39-4.93-3.9-1.7-1.77-2.72-4.17-4.17-6.17a2.27,2.27,0,0,0-1.45-.9,2.33,2.33,0,0,0-.53,0A9.67,9.67,0,0,0,321.66,297.64Z" style="fill: rgb(186, 104, 200); transform-origin: 328.26px 309.877px;" id="elnhdoudmbwfe" class="animable"></path><path d="M335.88,322.21l.66-1.81a.69.69,0,0,1,.56-.44c2-.24,2.63-.54,3.5-1.46a8,8,0,0,1-1.06,3.18,2.6,2.6,0,0,1-3.47,1A.37.37,0,0,1,335.88,322.21Z" style="fill: rgb(69, 90, 100); transform-origin: 338.227px 320.741px;" id="elqn9qgnjolg" class="animable"></path><path d="M323.22,305.37a.52.52,0,0,1-.17.38,3.93,3.93,0,0,0-.95,4.74.5.5,0,0,1-.89.45,5,5,0,0,1-.43-3.18,4.91,4.91,0,0,1,1.61-2.77.51.51,0,0,1,.71.05A.5.5,0,0,1,323.22,305.37Z" style="fill: rgb(55, 71, 79); transform-origin: 321.954px 308.026px;" id="elwwap3ysch1" class="animable"></path><path d="M326.29,306.78a.51.51,0,0,1-.15.36,5.18,5.18,0,0,0-1.39,4.89.5.5,0,1,1-1,.24,6.23,6.23,0,0,1,1.66-5.85.5.5,0,0,1,.71,0A.49.49,0,0,1,326.29,306.78Z" style="fill: rgb(55, 71, 79); transform-origin: 324.936px 309.468px;" id="elkw7c9n428fc" class="animable"></path><path d="M329,309a.49.49,0,0,1-.19.39,4.21,4.21,0,0,0-1.49,3.89.51.51,0,0,1-.41.58.51.51,0,0,1-.58-.41,5.2,5.2,0,0,1,1.86-4.85.5.5,0,0,1,.7.08A.5.5,0,0,1,329,309Z" style="fill: rgb(55, 71, 79); transform-origin: 327.633px 311.179px;" id="els5iu1c9deg" class="animable"></path><path d="M331.23,311.15a.51.51,0,0,1-.17.37,4.15,4.15,0,0,0-1.31,3.53.5.5,0,0,1-.43.56.49.49,0,0,1-.56-.43,5.14,5.14,0,0,1,1.63-4.4.5.5,0,0,1,.71,0A.55.55,0,0,1,331.23,311.15Z" style="fill: rgb(55, 71, 79); transform-origin: 329.977px 313.124px;" id="el5pt1xabcvcc" class="animable"></path><path d="M267,256.06c-.75,10.62,2.09,23,3,26.66l-1.57,3.76c-.39,9.65,13.83,14.92,20.35,11.16,10.22-16.34,15.4-25.2,13.39-35.48Z" style="fill: rgb(38, 50, 56); transform-origin: 284.736px 277.46px;" id="el1ygad8rthfy" class="animable"></path><g id="el5eyndv71rb"><path d="M270.85,281.08l6.29-12.52c-5.26-1.57-9.27-7.84-9.27-7.84.81,5.33,5.89,8.71,5.89,8.71A18.58,18.58,0,0,0,270.85,281.08Z" style="opacity: 0.3; transform-origin: 272.505px 270.9px;" class="animable"></path></g><path d="M289,294.08c-1.34-6-10.45-12.53-18.22-10.44l-7.26,16.05a25.37,25.37,0,0,0-2.18,8.56L258.45,347a37.81,37.81,0,0,1-1.46,8l-.09.3L267,358h0a37.54,37.54,0,0,1,2.48-13.09l7.72-20.14a30.9,30.9,0,0,0,2-12.3l-.12-3.17Z" style="fill: rgb(255, 168, 167); transform-origin: 272.95px 320.621px;" id="el97slvktjiwk" class="animable"></path><path d="M251.22,375a11.12,11.12,0,0,0,7.65-3.39c1.47-1.54,2.45-3.48,4-4.93,1.81-1.7,3.81-2.4,5.85-3.84a2.27,2.27,0,0,0,.77-1,2.12,2.12,0,0,0,0-.44,3.86,3.86,0,0,0-.41-1.46h0a2.23,2.23,0,0,1-.9,1.45c-2,1.45-4.39,2.47-6.16,4.17-1.52,1.45-2.48,3.4-3.91,4.93a10.74,10.74,0,0,1-7.48,3.39c-2.8.08-7.66-.94-7.66-3a2.53,2.53,0,0,0,.29,1.9C245,374.52,249.12,375,251.22,375Z" style="fill: rgb(235, 235, 235); transform-origin: 256.2px 367.47px;" id="el2cgy608wexl" class="animable"></path><path d="M268.72,362.8c-2,1.44-4,2.14-5.85,3.84-1.55,1.45-2.53,3.39-4,4.93a11.12,11.12,0,0,1-7.65,3.39c-2.1.06-6.19-.44-7.94-2.15,1.31,2.18,5.95,2.78,8.2,2.71a10.73,10.73,0,0,0,7.48-3.38c1.43-1.54,2.39-3.48,3.91-4.94,1.77-1.69,3.72-2.39,5.72-3.84a2.2,2.2,0,0,0,.9-1.53A2.27,2.27,0,0,1,268.72,362.8Z" style="fill: rgb(69, 90, 100); transform-origin: 256.385px 368.678px;" id="el6681bqej8ow" class="animable"></path><path d="M268.24,355.89a2.92,2.92,0,0,1-.23-1.57s.15-1.59.25-2.1c.19-1-.58-1.05-.58-1.05s-.15.79-.28,1.72a1.94,1.94,0,0,0-.85,1.22,7.27,7.27,0,0,1-.45,1.46,1.29,1.29,0,0,1-1.22.76c-.55-.08-.89-.64-1.35-1a1.91,1.91,0,0,0-1.84-.08,1.48,1.48,0,0,0-.53-1.83,4.45,4.45,0,0,0-2-.67,5.45,5.45,0,0,0-1.45-.1,1.75,1.75,0,0,0-1.25.65,1.08,1.08,0,0,0,0,1.34c-2.09,1.28-2.88,7.13-6.81,10.06s-6.72,3.58-6.72,6.17c0,2,4.86,3,7.66,3a10.74,10.74,0,0,0,7.48-3.39c1.43-1.53,2.39-3.48,3.91-4.93,1.77-1.7,4.16-2.72,6.16-4.17a2.37,2.37,0,0,0,.94-2A10.09,10.09,0,0,0,268.24,355.89Z" style="fill: rgb(186, 104, 200); transform-origin: 256.006px 362.52px;" id="elhgs3d14ixk" class="animable"></path><path d="M243.66,370.11l1.81.66a.68.68,0,0,1,.45.57c.23,2,.53,2.63,1.45,3.49a7.89,7.89,0,0,1-3.17-1.05,2.61,2.61,0,0,1-1-3.48A.38.38,0,0,1,243.66,370.11Z" style="fill: rgb(69, 90, 100); transform-origin: 245.133px 372.46px;" id="el2bjv6ot9j05" class="animable"></path><path d="M260.51,357.46a.49.49,0,0,1-.38-.18,4,4,0,0,0-2.21-1.29,3.92,3.92,0,0,0-2.54.35.5.5,0,0,1-.45-.9,4.94,4.94,0,0,1,6,1.19.5.5,0,0,1-.05.7A.5.5,0,0,1,260.51,357.46Z" style="fill: rgb(55, 71, 79); transform-origin: 257.852px 356.181px;" id="el5wvj0savz9a" class="animable"></path><path d="M259.09,360.52a.51.51,0,0,1-.36-.15,5.17,5.17,0,0,0-4.88-1.39.5.5,0,0,1-.61-.37.49.49,0,0,1,.36-.6,6.21,6.21,0,0,1,5.85,1.66.5.5,0,0,1-.36.85Z" style="fill: rgb(55, 71, 79); transform-origin: 256.409px 359.18px;" id="elfbevomi5z87" class="animable"></path><path d="M256.91,363.19a.53.53,0,0,1-.4-.19,4.2,4.2,0,0,0-3.89-1.5.5.5,0,0,1-.16-1,5.19,5.19,0,0,1,4.84,1.86.5.5,0,0,1-.39.82Z" style="fill: rgb(55, 71, 79); transform-origin: 254.726px 361.813px;" id="elc1j64dvsm28" class="animable"></path><path d="M254.73,365.46a.48.48,0,0,1-.37-.17,4.17,4.17,0,0,0-3.54-1.3.52.52,0,0,1-.56-.44.5.5,0,0,1,.44-.56,5.15,5.15,0,0,1,4.4,1.63.51.51,0,0,1-.37.84Z" style="fill: rgb(55, 71, 79); transform-origin: 252.739px 364.207px;" id="elbxxujhse406" class="animable"></path><path d="M293.5,207.13a115.8,115.8,0,0,0-16.45-.12,16.67,16.67,0,0,0-7.09,1.7,12.51,12.51,0,0,0-5.52,8,37.08,37.08,0,0,0-.62,9.93c.29,10.86,1.1,20.13,2.27,30.93,10.79,6.23,25,9.18,37,5.76.17-14-.52-28.81-3.34-42.53C298.75,215.84,297.3,210.48,293.5,207.13Z" style="fill: rgb(69, 90, 100); transform-origin: 283.419px 235.774px;" id="elsqm8outnq7" class="animable"></path><g id="eltc8bz9ur2l"><path d="M293.5,207.13a115.8,115.8,0,0,0-16.45-.12,16.67,16.67,0,0,0-7.09,1.7,12.51,12.51,0,0,0-5.52,8,37.08,37.08,0,0,0-.62,9.93c.29,10.86,1.1,20.13,2.27,30.93,10.79,6.23,25,9.18,37,5.76.17-14-.52-28.81-3.34-42.53C298.75,215.84,297.3,210.48,293.5,207.13Z" style="fill: rgb(255, 255, 255); opacity: 0.3; transform-origin: 283.419px 235.774px;" class="animable"></path></g><path d="M326.11,235a9,9,0,0,0-3.32-7.84l-19.9-16.07a18.58,18.58,0,0,0-9.39-4l-1.95-.15c-1.78,1.65-2.56,13.4,5.46,18.17l17.3,10.1-.17,22.23-5.92,6.76a1,1,0,0,0,.34,1.59,2,2,0,0,0,2.11-.26l1.92-1.57c-1.19,2.24-2.23,4.79-3.42,7a2.43,2.43,0,0,0-.42,1.48,1.52,1.52,0,0,0,.76,1.06,3.15,3.15,0,0,0,1.27.4,8,8,0,0,0,4.55-.81,11.28,11.28,0,0,0,3.63-2.92,14.3,14.3,0,0,0,3.26-8.08A251.51,251.51,0,0,0,326.11,235Z" style="fill: rgb(255, 168, 167); transform-origin: 308.264px 240.447px;" id="el37x4ngr7xmf" class="animable"></path><path d="M273.47,202.88v1.8a13.23,13.23,0,0,1-.72,3.87,2.49,2.49,0,0,0,0,1.62,3.18,3.18,0,0,0,2.07,1.83,6.15,6.15,0,0,0,2.8.09,12,12,0,0,0,7.12-4.05l-.41-12.31Z" style="fill: rgb(255, 168, 167); transform-origin: 278.677px 203.97px;" id="elq5ll29660up" class="animable"></path><g id="elgda14xbgs"><path d="M282.15,201.08a13.32,13.32,0,0,0,1.66-5l-10.34,6.79v1.8a10.3,10.3,0,0,1-.15,1.57,17.84,17.84,0,0,0,4.23-1.29A10.49,10.49,0,0,0,282.15,201.08Z" style="opacity: 0.2; transform-origin: 278.565px 201.16px;" class="animable"></path></g><path d="M262,182.91a6.46,6.46,0,0,1-5.84-3.29.88.88,0,0,1,1-1.27,7.07,7.07,0,0,0,2.47,0,11.65,11.65,0,0,1-2.3-8.71,1.1,1.1,0,0,1,1.57-.82,21.62,21.62,0,0,0,10.94,2.21c2-.14,4-.57,6-.72a11,11,0,0,1,5.9.9A5.61,5.61,0,0,1,285,176a2.76,2.76,0,0,1,2-1.16,3.06,3.06,0,0,1,2.33.69l-3.46,1.92a3,3,0,0,1,3.28,1.62,7.88,7.88,0,0,1,.64,3.7,30.17,30.17,0,0,1-.22,5,9.77,9.77,0,0,1-1.91,4.61,7.31,7.31,0,0,1-3.46,2.34,9.38,9.38,0,0,1-5.62-.18,22.42,22.42,0,0,1-5.09-2.54A79.84,79.84,0,0,1,262,182.91Z" style="fill: rgb(38, 50, 56); transform-origin: 272.933px 181.887px;" id="elm46cnnb28o" class="animable"></path><path d="M261.78,179.56A38.67,38.67,0,0,0,264,200.22a7.33,7.33,0,0,0,2.81,3.88c1.48.85,3.32.67,5,.42a25.42,25.42,0,0,0,7.91-2.23,10.8,10.8,0,0,0,5.48-5.9,4.73,4.73,0,0,0,4.79-1.88,8.93,8.93,0,0,0,1.56-5.24c0-1.18-.22-2.58-1.28-3.1a3,3,0,0,0-3,.75,9.09,9.09,0,0,0-3,4.44c-.78-2.89-2-5.68-2.78-8.56a4.86,4.86,0,0,0-1.68-3c-1.21-.78-2.79-.33-4.19,0A27.5,27.5,0,0,1,261.78,179.56Z" style="fill: rgb(255, 168, 167); transform-origin: 276.404px 192.048px;" id="elgarqf44ih7a" class="animable"></path><polygon points="270.19 188.32 266.82 194.01 270.84 194.76 270.19 188.32" style="fill: rgb(242, 143, 143); transform-origin: 268.83px 191.54px;" id="eljyg4uqdlt6" class="animable"></polygon><path d="M274.72,196.72l-3.06,1.49a2,2,0,0,0,2.32.66A1.79,1.79,0,0,0,274.72,196.72Z" style="fill: rgb(242, 143, 143); transform-origin: 273.246px 197.863px;" id="elnyalwmuju6g" class="animable"></path><g id="ela4ass6lflx7"><path d="M274.72,196.72l-3.06,1.49a2,2,0,0,0,2.32.66A1.79,1.79,0,0,0,274.72,196.72Z" style="opacity: 0.3; transform-origin: 273.246px 197.863px;" class="animable"></path></g><path d="M272.92,199a1.88,1.88,0,0,0,1.06-.1,1.63,1.63,0,0,0,.82-1.61,1.87,1.87,0,0,0-1.2.42A1.89,1.89,0,0,0,272.92,199Z" style="fill: rgb(242, 143, 143); transform-origin: 273.866px 198.162px;" id="el4xxj1r2qgwe" class="animable"></path><path d="M276,188.55a1.16,1.16,0,1,1-1.26-1A1.14,1.14,0,0,1,276,188.55Z" style="fill: rgb(38, 50, 56); transform-origin: 274.85px 188.704px;" id="elq6a9qm6qur" class="animable"></path><path d="M266.33,189.15a1.16,1.16,0,1,1-2.3.23,1.16,1.16,0,0,1,2.3-.23Z" style="fill: rgb(38, 50, 56); transform-origin: 265.19px 189.364px;" id="elq56szl1md8a" class="animable"></path><path d="M264.75,184.69l-2.38,2a1.66,1.66,0,0,1,.32-1.86A1.94,1.94,0,0,1,264.75,184.69Z" style="fill: rgb(38, 50, 56); transform-origin: 263.483px 185.574px;" id="elqck8on8esep" class="animable"></path><path d="M274.58,183.55l2.73,1.51a1.64,1.64,0,0,0-.68-1.75A2,2,0,0,0,274.58,183.55Z" style="fill: rgb(38, 50, 56); transform-origin: 275.968px 184.096px;" id="elisq038aypj" class="animable"></path><path d="M275.34,251.08c0-.28,0-.55-.07-.82a12.1,12.1,0,0,0-8.65-9.89l-14.88-9-10-5-4.12,3.25a6,6,0,0,0-2,2.81h0a6,6,0,0,0,3.68,7.51l24,8.46a10.52,10.52,0,0,1,2.84,6,9.77,9.77,0,0,0,.39,1.95,3.82,3.82,0,0,0,4,2.23,5.26,5.26,0,0,0,3.85-2.73A8.61,8.61,0,0,0,275.34,251.08Z" style="fill: rgb(255, 168, 167); transform-origin: 255.349px 242.492px;" id="elm7xs7v4wr3h" class="animable"></path><path d="M267.32,240.37v-1.45h-1.06v.53L264,238.13a1.54,1.54,0,0,0-1.55,0l-3.77,2.18v-.63l-1,.09v1.43a.51.51,0,0,0,.26.44l3.1,1.8a1.58,1.58,0,0,0,1.55,0l4.55-2.63a.49.49,0,0,0,.25-.42h0Z" style="fill: rgb(186, 104, 200); transform-origin: 262.535px 240.782px;" id="elz11ivmkeccn" class="animable"></path><path d="M262.41,236.94l-3.85,2.23a.43.43,0,0,0,0,.76l2.64,1.52a1.3,1.3,0,0,0,1.32,0l3.86-2.23a.44.44,0,0,0,0-.76l-2.65-1.52A1.3,1.3,0,0,0,262.41,236.94Z" style="fill: rgb(186, 104, 200); transform-origin: 262.465px 239.195px;" id="el51n0czvn5jn" class="animable"></path><g id="ely86vk774rb"><path d="M267.32,240.37v-1.45h-1.06v.53L264,238.13a1.54,1.54,0,0,0-1.55,0l-3.77,2.18v-.63l-1,.09v1.43a.51.51,0,0,0,.26.44l3.1,1.8a1.58,1.58,0,0,0,1.55,0l4.55-2.63a.49.49,0,0,0,.25-.42h0Z" style="opacity: 0.3; transform-origin: 262.535px 240.782px;" class="animable"></path></g><path d="M262.4,236.7l-4.53,2.62a.51.51,0,0,0,0,.89L261,242a1.58,1.58,0,0,0,1.55,0l4.55-2.63a.52.52,0,0,0,0-.89L264,236.7A1.54,1.54,0,0,0,262.4,236.7Z" style="fill: rgb(186, 104, 200); transform-origin: 262.48px 239.34px;" id="elqasx0pzidf7" class="animable"></path><g id="elkoig2ifn9x"><path d="M262.41,236.94l-3.85,2.23a.43.43,0,0,0,0,.76l2.64,1.52a1.3,1.3,0,0,0,1.32,0l3.86-2.23a.44.44,0,0,0,0-.76l-2.65-1.52A1.3,1.3,0,0,0,262.41,236.94Z" style="fill: rgb(255, 255, 255); opacity: 0.5; transform-origin: 262.465px 239.195px;" class="animable"></path></g><path d="M260.7,247.46c-.61-.57-.94-3.68.27-4.69l-3.1-1.79c-1,1.27-.75,4-.19,5.38a1.18,1.18,0,0,0,.73.67c.6.2,1.61.55,2,.68a.86.86,0,0,0,.73-.07Z" style="fill: rgb(69, 90, 100); transform-origin: 259.165px 244.37px;" id="el992wr8bgea" class="animable"></path></g><defs>     <filter id="active" height="200%">         <feMorphology in="SourceAlpha" result="DILATED" operator="dilate" radius="2"></feMorphology>                <feFlood flood-color="#32DFEC" flood-opacity="1" result="PINK"></feFlood>        <feComposite in="PINK" in2="DILATED" operator="in" result="OUTLINE"></feComposite>        <feMerge>            <feMergeNode in="OUTLINE"></feMergeNode>            <feMergeNode in="SourceGraphic"></feMergeNode>        </feMerge>    </filter>    <filter id="hover" height="200%">        <feMorphology in="SourceAlpha" result="DILATED" operator="dilate" radius="2"></feMorphology>                <feFlood flood-color="#ff0000" flood-opacity="0.5" result="PINK"></feFlood>        <feComposite in="PINK" in2="DILATED" operator="in" result="OUTLINE"></feComposite>        <feMerge>            <feMergeNode in="OUTLINE"></feMergeNode>            <feMergeNode in="SourceGraphic"></feMergeNode>        </feMerge>            <feColorMatrix type="matrix" values="0   0   0   0   0                0   1   0   0   0                0   0   0   0   0                0   0   0   1   0 "></feColorMatrix>    </filter></defs></svg>